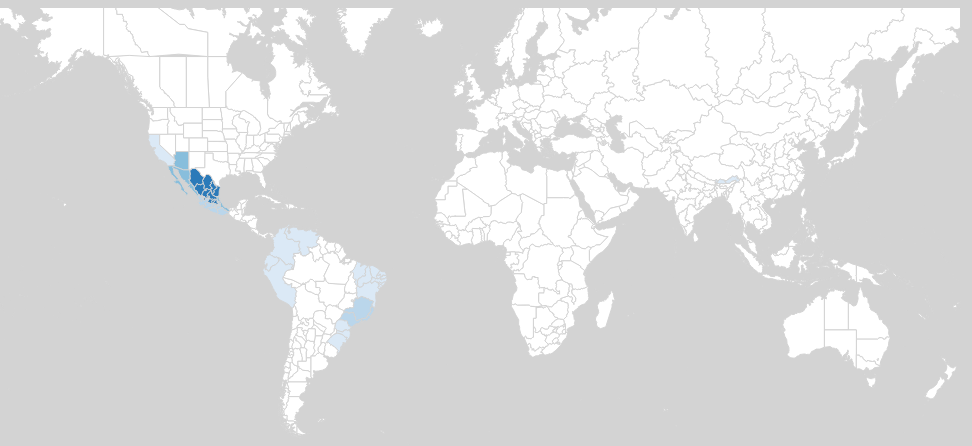
D3 v4 page, settled after 360 driven frames (6 s of simulated time); the page loaded 1 data file(s).

 
    d3.json("geoJson_plants.geojson", function(err, geojson) {
    var width = 900;
    var height = 500;
    
    var svg = d3.select("body").append("svg");
    var tooltip = d3.select("body").append("svg")
        .attr("class", "tooltip")
        .style("display", "none")
        
    tooltip.append("text").text("test")
        

    var g = svg.append("g") 
    var projection = d3.geoMercator();
    
    var path = d3.geoPath().projection(projection);

  
    var color = d3.scaleSequential(d3.interpolateBlues)
          .domain([0, 7]);
          


      g.selectAll(".region")
      .data(geojson.features)
      .enter()
      .append("path")
      .attr("class","region")
      .attr("d", path)
      .style("fill", function (d,i){
         var value = d.properties.count;
      console.log(value)
      if (value != '0')
        return color(value)
      else
        return "white";
      })
      .on("mouseover", handleMouseOver)
      .on("mouseout", handleMouseOut)
      .on("mousemove", handleMouseMove)

  

    function handleMouseOver(d,i){
      tooltip.style("display", "block");
      d3.select(this).style('fill', "violet");
      console.log(d.properties)

    }
    function handleMouseOut(d,i){
      tooltip.style("display", "none")
      d3.select(this).style("fill", function (d,i){
      var value = d.properties.count;
      if (value != '0')
        return color(value)
      else
        return "white";
      });
    }
    function handleMouseMove(d,i) {
        var left = d3.event.pageX - 50
        var tooltipText = d.properties.plant_names.replace(",", "\n")
        tooltip.style("left", d3.event.pageX)
            .style("top", d3.event.pageY);

           d3.select("text").text(
            // d.properties.Level_4_Na + " - " + 
            // d.properties.plant_names + ' - ' + 
            tooltipText)
            .append("html")
            .attr("data-html", "true")
            .attr("x", d3.event.pageX+50)
            .attr("y", d3.event.pageY  +50 );
            
    }
     })
  

### data: geoJson_plants.geojson
{
 "type": "FeatureCollection",
 "crs": {
  "type": "name",
  "properties": {
   "name": "urn:ogc:def:crs:OGC:1.3:CRS84"
  }
 },
 "features": [
  {
   "type": "Feature",
   "properties": {
    "ISO_Code": "CA",
    "Level_4_Na": "Alberta",
    "Level4_cod": "ABT-OO",
    "Level4_2": "OO",
    "Level3_cod": "ABT",
    "Level2_cod": 71,
    "Level1_cod": 7,
    "plant_names": "",
    "count": 0
   },
   "geometry": {
    "type": "Polygon",
    "coordinates": "[... 1 items]"
   }
  },
  {
   "type": "Feature",
   "properties": {
    "ISO_Code": "AF",
    "Level_4_Na": "Afghanistan",
    "Level4_cod": "AFG-OO",
    "Level4_2": "OO",
    "Level3_cod": "AFG",
    "Level2_cod": 34,
    "Level1_cod": 3,
    "plant_names": "",
    "count": 0
   },
   "geometry": {
    "type": "Polygon",
    "coordinates": "[... 1 items]"
   }
  },
  {
   "type": "Feature",
   "properties": {
    "ISO_Code": "AR",
    "Level_4_Na": "Buenos Aires",
    "Level4_cod": "AGE-BA",
    "Level4_2": "BA",
    "Level3_cod": "AGE",
    "Level2_cod": 85,
    "Level1_cod": 8,
    "plant_names": "",
    "count": 0
   },
   "geometry": {
    "type": "MultiPolygon",
    "coordinates": "[... 3 items]"
   }
  },
  {
   "type": "Feature",
   "properties": {
    "ISO_Code": "AR",
    "Level_4_Na": "Chaco",
    "Level4_cod": "AGE-CH",
    "Level4_2": "CH",
    "Level3_cod": "AGE",
    "Level2_cod": 85,
    "Level1_cod": 8,
    "plant_names": "",
    "count": 0
   },
   "geometry": {
    "type": "Polygon",
    "coordinates": "[... 1 items]"
   }
  },
  {
   "type": "Feature",
   "properties": {
    "ISO_Code": "AR",
    "Level_4_Na": "Corrientes",
    "Level4_cod": "AGE-CN",
    "Level4_2": "CN",
    "Level3_cod": "AGE",
    "Level2_cod": 85,
    "Level1_cod": 8,
    "plant_names": "",
    "count": 0
   },
   "geometry": {
    "type": "Polygon",
    "coordinates": "[... 1 items]"
   }
  },
  {
   "type": "Feature",
   "properties": {
    "ISO_Code": "AR",
    "Level_4_Na": "Córdoba",
    "Level4_cod": "AGE-CO",
    "Level4_2": "CO",
    "Level3_cod": "AGE",
    "Level2_cod": 85,
    "Level1_cod": 8,
    "plant_names": "",
    "count": 0
   },
   "geometry": {
    "type": "Polygon",
    "coordinates": "[... 1 items]"
   }
  },
  {
   "type": "Feature",
   "properties": {
    "ISO_Code": "AR",
    "Level_4_Na": "Argentina Distrito Federal",
    "Level4_cod": "AGE-DF",
    "Level4_2": "DF",
    "Level3_cod": "AGE",
    "Level2_cod": 85,
    "Level1_cod": 8,
    "plant_names": "",
    "count": 0
   },
   "geometry": {
    "type": "Polygon",
    "coordinates": "[... 1 items]"
   }
  },
  {
   "type": "Feature",
   "properties": {
    "ISO_Code": "AR",
    "Level_4_Na": "Entre Ríos",
    "Level4_cod": "AGE-ER",
    "Level4_2": "ER",
    "Level3_cod": "AGE",
    "Level2_cod": 85,
    "Level1_cod": 8,
    "plant_names": "",
    "count": 0
   },
   "geometry": {
    "type": "Polygon",
    "coordinates": "[... 1 items]"
   }
  },
  "... 601 more items"
 ]
}